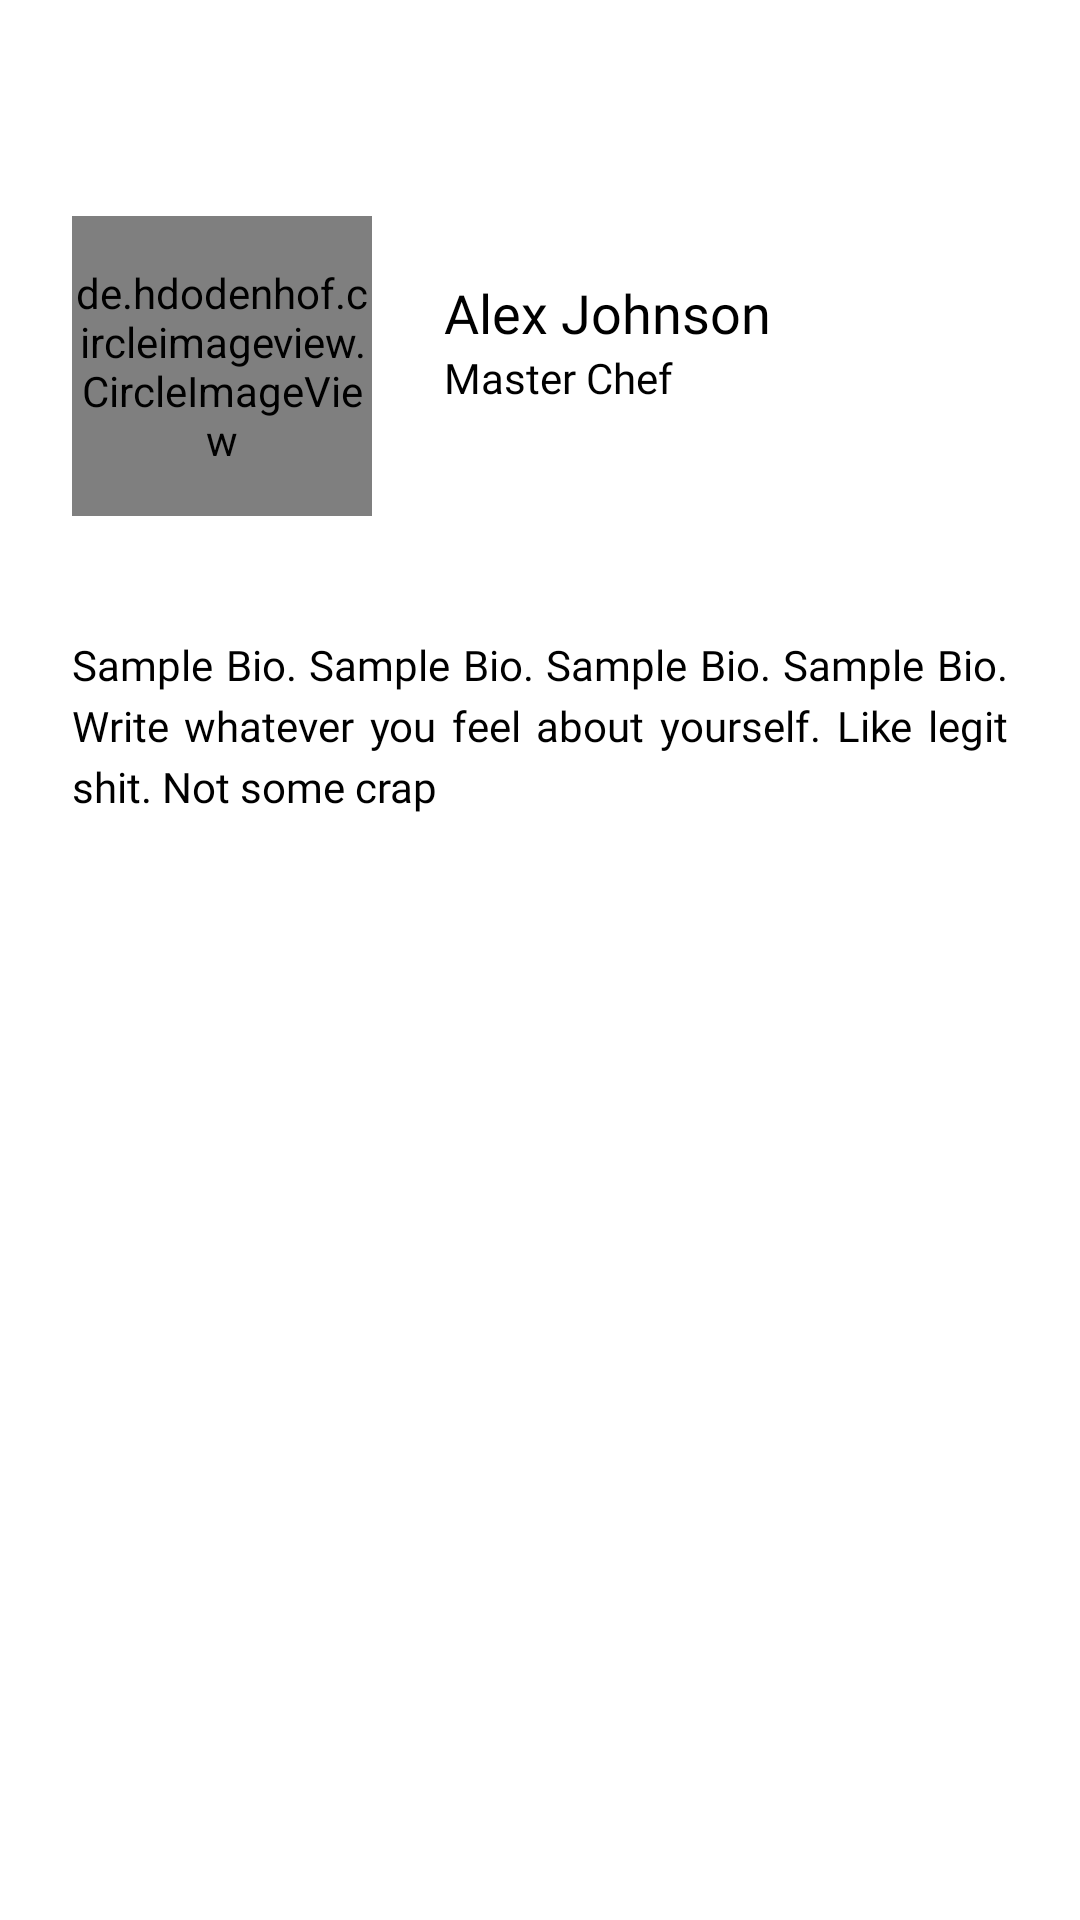

Layout XML and referenced resources for this Android screen:
<!-- AndroidManifest.xml: application theme Theme.Qook -->
<!-- res/layout/fragment_dashboard.xml -->
<?xml version="1.0" encoding="utf-8"?>
<androidx.constraintlayout.widget.ConstraintLayout xmlns:android="http://schemas.android.com/apk/res/android"
    xmlns:app="http://schemas.android.com/apk/res-auto"
    xmlns:tools="http://schemas.android.com/tools"
    android:layout_width="match_parent"
    android:layout_height="match_parent"
    tools:context=".ui.dashboard.DashboardFragment">

    <de.hdodenhof.circleimageview.CircleImageView
        android:id="@+id/profile_image"
        android:layout_width="100dp"
        android:layout_height="100dp"
        android:layout_marginStart="24dp"
        android:layout_marginTop="72dp"
        android:src="@drawable/profile_pic"
        app:layout_constraintStart_toStartOf="parent"
        app:layout_constraintTop_toTopOf="parent" />


    <LinearLayout
        android:layout_width="0dp"
        android:layout_height="wrap_content"
        android:layout_marginStart="24dp"
        android:layout_marginTop="92dp"
        android:layout_marginEnd="24dp"
        android:orientation="vertical"
        app:layout_constraintEnd_toEndOf="parent"
        app:layout_constraintHorizontal_bias="0.0"
        app:layout_constraintStart_toEndOf="@+id/profile_image"
        app:layout_constraintTop_toTopOf="parent">

        <TextView
            android:layout_width="wrap_content"
            android:layout_height="wrap_content"
            android:fontFamily="@font/montserrat_semi_bold"
            android:id="@+id/chef_title_text"
            android:text="Alex Johnson"
            android:textSize="18sp" />

        <TextView
            android:layout_width="wrap_content"
            android:layout_height="wrap_content"
            android:text="Master Chef"
            android:fontFamily="@font/montserrat_regular"/>

    </LinearLayout>

    <TextView
        android:layout_width="match_parent"
        android:layout_height="wrap_content"
        android:layout_marginStart="24dp"
        android:layout_marginTop="40dp"
        android:layout_marginEnd="24dp"
        android:fontFamily="@font/montserrat_regular"
        android:text="Sample Bio. Sample Bio. Sample Bio. Sample Bio. Write whatever you feel about yourself. Like legit shit. Not some crap"
        android:textSize="14sp"
        android:justificationMode="inter_word"
        android:lineSpacingExtra="4dp"
        app:layout_constraintEnd_toEndOf="parent"
        app:layout_constraintHorizontal_bias="0.0"
        app:layout_constraintStart_toStartOf="parent"
        app:layout_constraintTop_toBottomOf="@+id/profile_image" />


</androidx.constraintlayout.widget.ConstraintLayout>
<!-- resources referenced by this layout -->
<resources>
  <!-- drawable profile_pic: jpg bitmap (drawable, 140451 bytes) -->
  <style name="Theme.Qook" parent="Theme.MaterialComponents.DayNight.NoActionBar">
          
          <item name="colorPrimary">@color/purple_500</item>
          <item name="colorPrimaryVariant">@color/purple_700</item>
          <item name="colorOnPrimary">@color/white</item>
          
          <item name="colorSecondary">@color/teal_200</item>
          <item name="colorSecondaryVariant">@color/teal_700</item>
          <item name="colorOnSecondary">@color/black</item>
          
          <item name="android:windowTranslucentStatus">true</item>
          
          <item name="android:textColor">#000</item>
          <item name="android:textColorPrimary">#000</item>
  
  
      </style>
  <color name="purple_500">#FF6200EE</color>
  <color name="purple_700">#FF3700B3</color>
  <color name="white">#FFFFFFFF</color>
  <color name="teal_200">#FF03DAC5</color>
  <color name="teal_700">#FF018786</color>
  <color name="black">#FF000000</color>
</resources>
